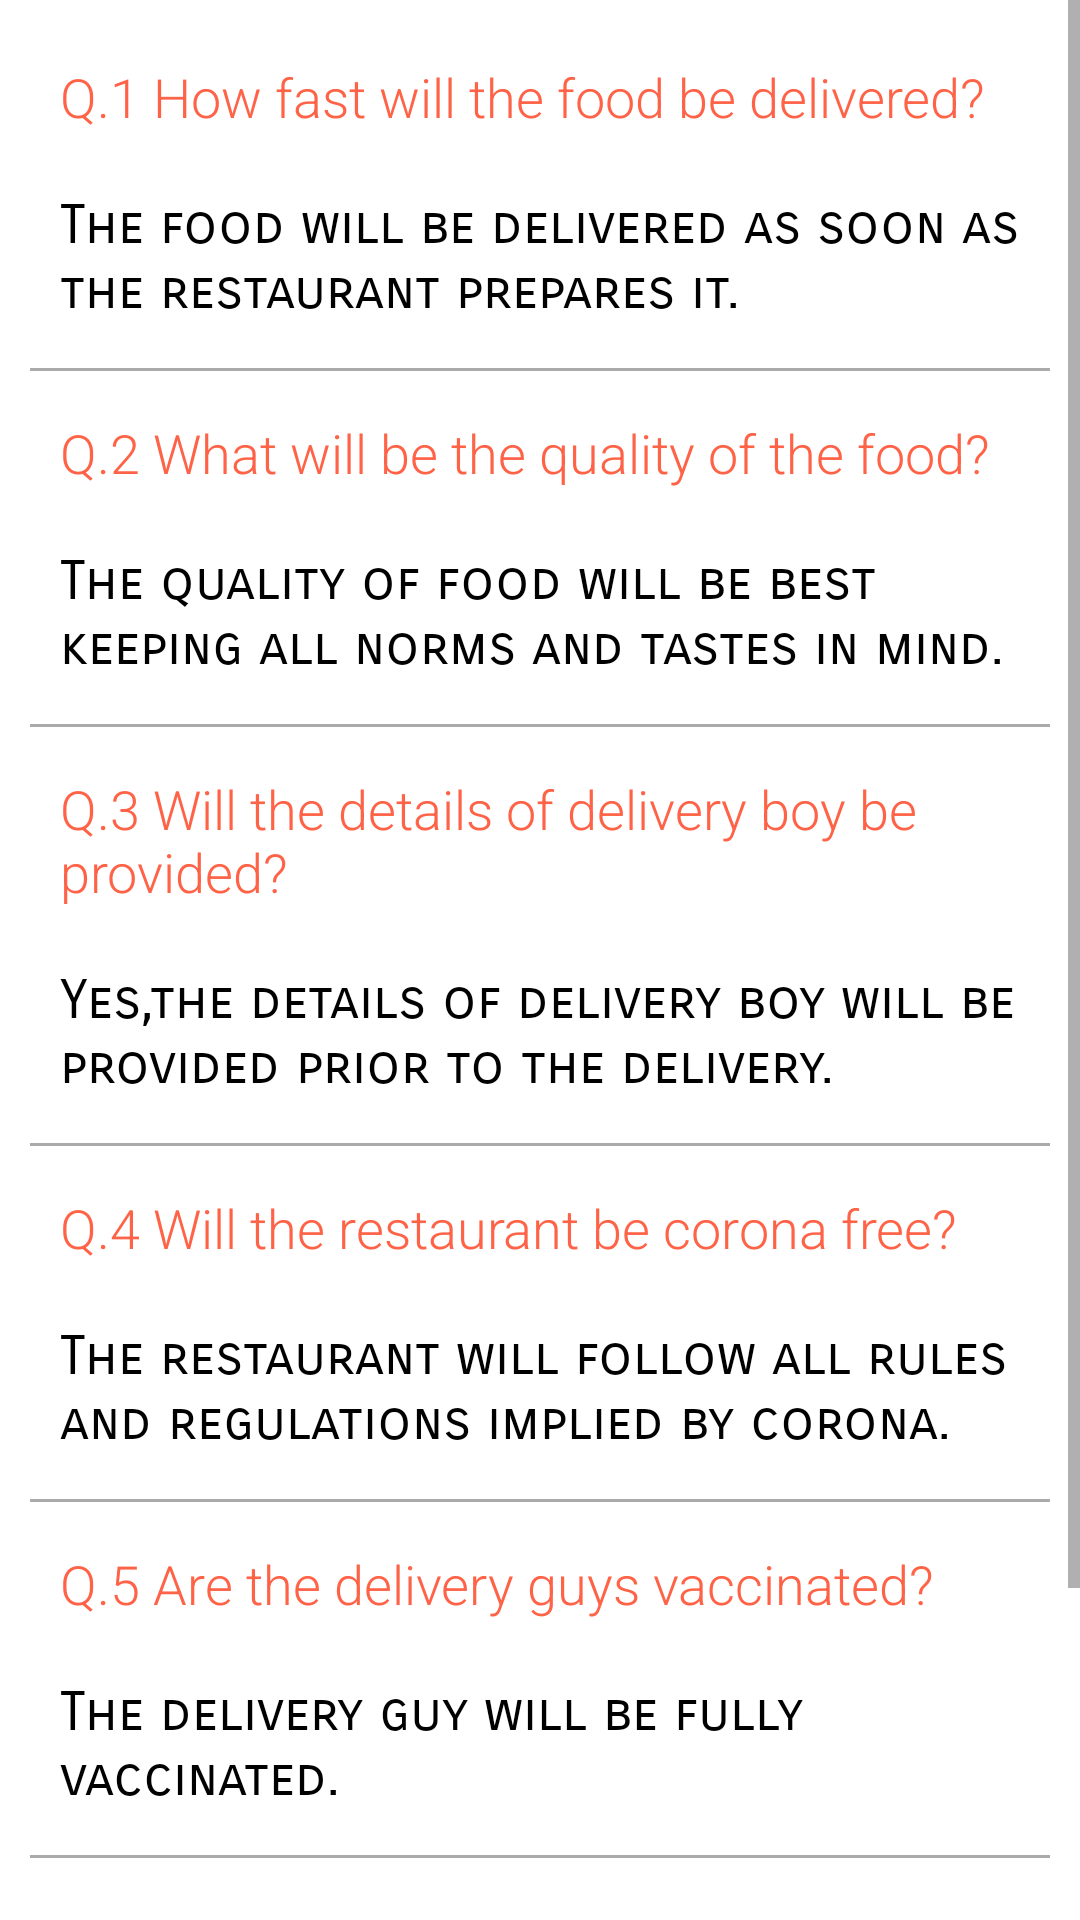

Android layout source for this screen:
<!-- AndroidManifest.xml: application theme Theme.FoodCart -->
<!-- res/layout/fragment_f_a_q.xml -->
<?xml version="1.0" encoding="utf-8"?>
<FrameLayout xmlns:android="http://schemas.android.com/apk/res/android"
    xmlns:tools="http://schemas.android.com/tools"
    android:layout_width="match_parent"
    android:layout_height="match_parent"
    android:id="@+id/faq"
    tools:context="com.foodcart.fragment.FAQFragment">

    <ScrollView
        android:layout_width="match_parent"
        android:layout_height="wrap_content">

        <LinearLayout
            android:layout_width="match_parent"
            android:layout_height="wrap_content"
            android:orientation="vertical"
            android:padding="10dp">

            <TextView
                android:layout_width="match_parent"
                android:layout_height="wrap_content"
                android:text="Q.1 How fast will the food be delivered?"
                android:layout_centerHorizontal="true"
                android:fontFamily="sans-serif-light"
                android:textColor="@color/colorfav"
                android:textAppearance="?android:attr/textAppearanceMedium"
                android:padding="10dp"/>

            <TextView
                android:layout_width="match_parent"
                android:layout_height="wrap_content"
                android:text="@string/one"
                android:layout_centerHorizontal="true"
                android:fontFamily="sans-serif-smallcaps"
                android:textAppearance="?android:attr/textAppearanceMedium"
                android:padding="10dp"
                android:textColor="@android:color/black"/>

            <View
                android:layout_width="match_parent"
                android:layout_height="1dp"
                android:background="@android:color/darker_gray"
                android:layout_marginBottom="5dp"
                android:layout_marginTop="5dp"/>

            <TextView
                android:layout_width="match_parent"
                android:layout_height="wrap_content"
                android:text="Q.2 What will be the quality of the food?"
                android:textColor="@color/colorfav"
                android:layout_centerHorizontal="true"
                android:fontFamily="sans-serif-light"
                android:textAppearance="?android:attr/textAppearanceMedium"
                android:padding="10dp"/>

            <TextView
                android:layout_width="match_parent"
                android:layout_height="wrap_content"
                android:text="@string/two"
                android:layout_centerHorizontal="true"
                android:fontFamily="sans-serif-smallcaps"
                android:textAppearance="?android:attr/textAppearanceMedium"
                android:padding="10dp"
                android:textColor="@android:color/black"/>


            <View
                android:layout_width="match_parent"
                android:layout_height="1dp"
                android:layout_marginBottom="5dp"
                android:layout_marginTop="5dp"
                android:background="@android:color/darker_gray"/>

            <TextView
                android:layout_width="match_parent"
                android:layout_height="wrap_content"
                android:text="Q.3 Will the details of delivery boy be provided?"
                android:layout_centerHorizontal="true"
                android:fontFamily="sans-serif-light"
                android:textColor="@color/colorfav"
                android:textAppearance="?android:attr/textAppearanceMedium"
                android:padding="10dp"/>

            <TextView
                android:layout_width="match_parent"
                android:layout_height="wrap_content"
                android:text="@string/three"
                android:layout_centerHorizontal="true"
                android:fontFamily="sans-serif-smallcaps"
                android:textAppearance="?android:attr/textAppearanceMedium"
                android:padding="10dp"
                android:textColor="@android:color/black"/>

            <View
                android:layout_width="match_parent"
                android:layout_height="1dp"
                android:layout_marginBottom="5dp"
                android:layout_marginTop="5dp"
                android:background="@android:color/darker_gray"/>

            <TextView
                android:layout_width="match_parent"
                android:layout_height="wrap_content"
                android:text="Q.4 Will the restaurant be corona free?"
                android:layout_centerHorizontal="true"
                android:textColor="@color/colorfav"
                android:fontFamily="sans-serif-light"
                android:textAppearance="?android:attr/textAppearanceMedium"
                android:padding="10dp"/>

            <TextView
                android:layout_width="match_parent"
                android:layout_height="wrap_content"
                android:text="@string/four"
                android:layout_centerHorizontal="true"
                android:fontFamily="sans-serif-smallcaps"
                android:textAppearance="?android:attr/textAppearanceMedium"
                android:padding="10dp"
                android:textColor="@android:color/black"/>

            <View
                android:layout_width="match_parent"
                android:layout_height="1dp"
                android:layout_marginBottom="5dp"
                android:layout_marginTop="5dp"
                android:background="@android:color/darker_gray"/>

            <TextView
                android:layout_width="match_parent"
                android:layout_height="wrap_content"
                android:text="Q.5 Are the delivery guys vaccinated?"
                android:layout_centerHorizontal="true"
                android:fontFamily="sans-serif-light"
                android:textColor="@color/colorfav"
                android:textAppearance="?android:attr/textAppearanceMedium"
                android:padding="10dp"/>

            <TextView
                android:layout_width="match_parent"
                android:layout_height="wrap_content"
                android:text="@string/five"
                android:layout_centerHorizontal="true"
                android:fontFamily="sans-serif-smallcaps"
                android:textAppearance="?android:attr/textAppearanceMedium"
                android:padding="10dp"
                android:textColor="@android:color/black"/>

            <View
                android:layout_width="match_parent"
                android:layout_height="1dp"
                android:layout_marginBottom="5dp"
                android:layout_marginTop="5dp"
                android:background="@android:color/darker_gray"/>

            <TextView
                android:layout_width="match_parent"
                android:layout_height="wrap_content"
                android:text="Q.6 Can delivery guy deliver without ringing the doorbell?"
                android:layout_centerHorizontal="true"
                android:fontFamily="sans-serif-light"
                android:textColor="@color/colorfav"
                android:textAppearance="?android:attr/textAppearanceMedium"
                android:padding="10dp"/>

            <TextView
                android:layout_width="match_parent"
                android:layout_height="wrap_content"
                android:text="@string/six"
                android:layout_centerHorizontal="true"
                android:fontFamily="sans-serif-smallcaps"
                android:textAppearance="?android:attr/textAppearanceMedium"
                android:padding="10dp"
                android:textColor="@android:color/black"/>

            <View
                android:layout_width="match_parent"
                android:layout_height="1dp"
                android:layout_marginBottom="5dp"
                android:layout_marginTop="5dp"
                android:background="@android:color/darker_gray"/>
        </LinearLayout>
    </ScrollView>
</FrameLayout>
<!-- resources referenced by this layout -->
<resources>
  <color name="colorfav">#FF6347</color>
  <string name="five">The delivery guy will be fully vaccinated.</string>
  <string name="four">The restaurant will follow all rules and regulations implied by corona.</string>
  <string name="one">The food will be delivered as soon as the restaurant prepares it.</string>
  <string name="six">The food will be handed to you as per your norms.</string>
  <string name="three">Yes,the details of delivery boy will be provided prior to the delivery.</string>
  <string name="two">The quality of food will be best keeping all norms and tastes in mind.</string>
  <style name="Theme.FoodCart" parent="Theme.MaterialComponents.DayNight.DarkActionBar">
          
          <item name="color">@android:color/black</item>
          <item name="colorPrimary">@color/purple_500</item>
          <item name="colorPrimaryVariant">@color/purple_700</item>
          <item name="colorOnPrimary">@color/white</item>
          
          <item name="colorSecondary">@color/teal_200</item>
          <item name="colorSecondaryVariant">@color/teal_700</item>
          <item name="colorOnSecondary">@color/black</item>
          
          <item name="android:statusBarColor" tools:targetApi="l">?attr/colorPrimaryVariant</item>
          
          <item name="windowNoTitle">true</item>
      </style>
  <color name="purple_500">#FF6200EE</color>
  <color name="purple_700">#FF3700B3</color>
  <color name="white">#FFFFFFFF</color>
  <color name="teal_200">#FF03DAC5</color>
  <color name="teal_700">#499191</color>
  <color name="black">#FF000000</color>
</resources>
